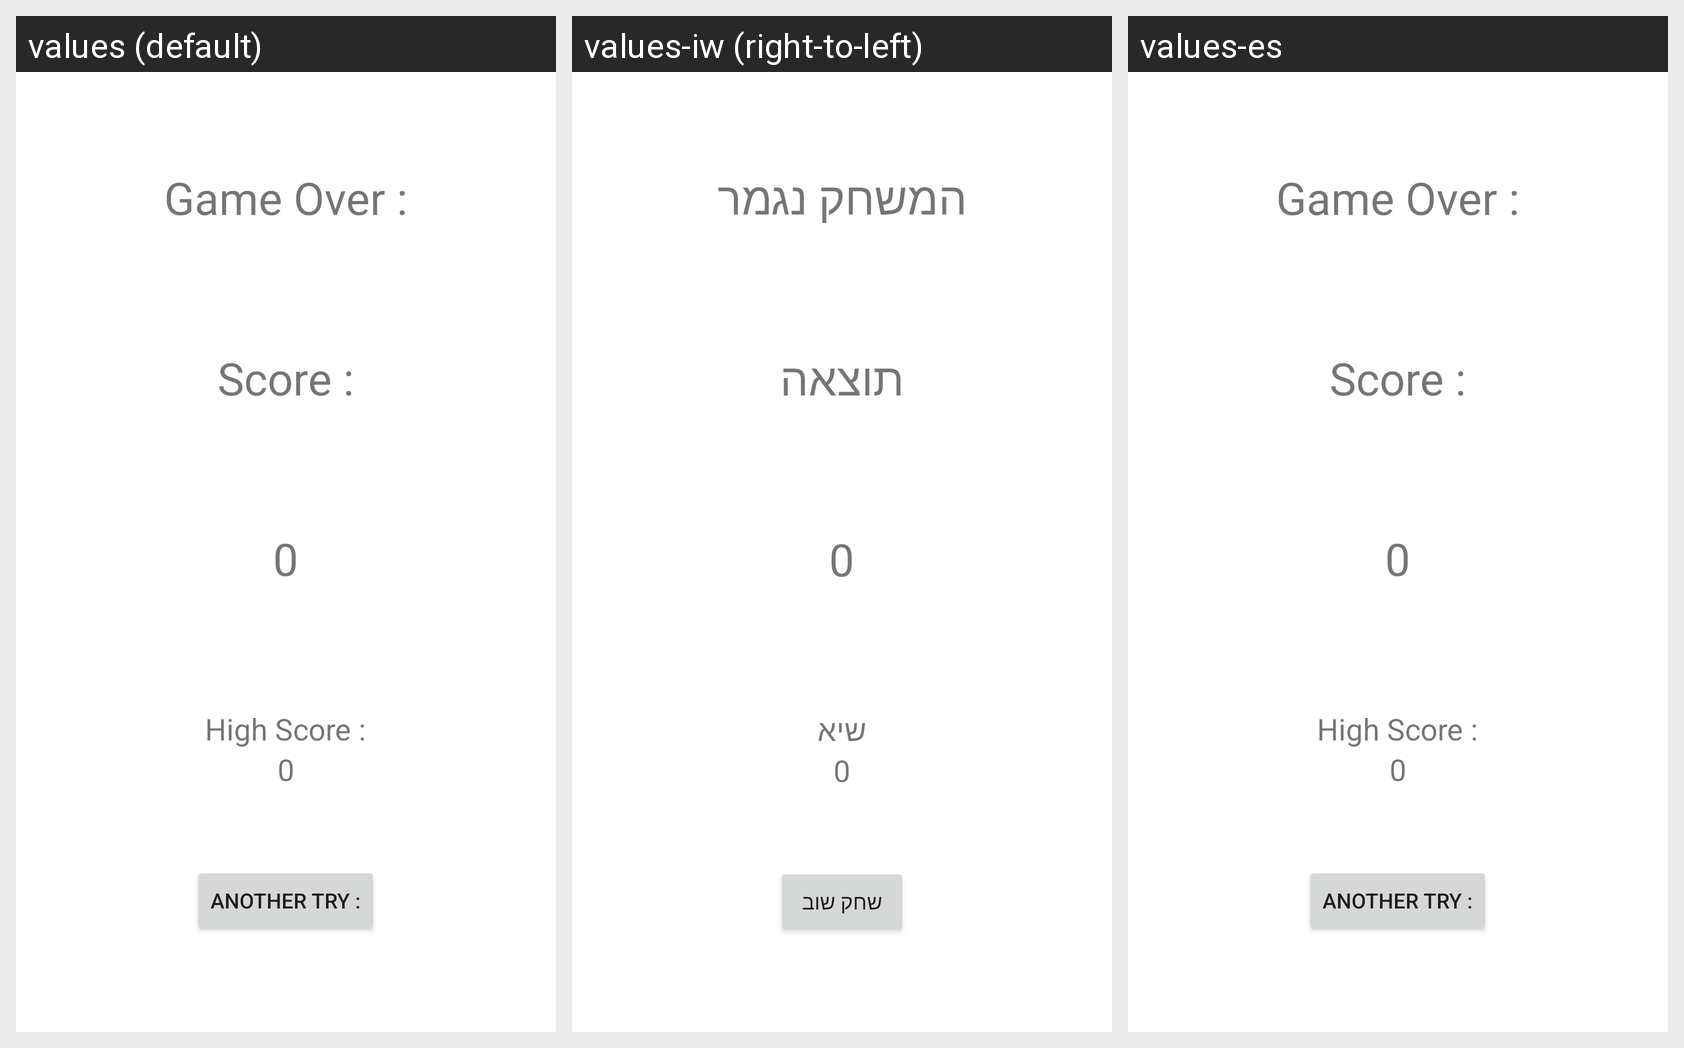

For this localized Android screen grid, give each drawn string resource with its value in every locale shown.
Android screen res/layout/activity_result.xml rendered under 3 locales, left to right: values (default), values-iw (right-to-left), values-es. Device: Nexus 5 (rendered at 1080×1920; each locale shown at half size, 540×960, under a caption strip naming it); theme Theme.AndroidGame.
Strings drawn on this screen, with the default value and each locale's value (text and hints the layout hard-codes appear in the picture but are not listed):

game_over
  values: Game Over :
  values-iw: המשחק נגמר
  values-es: Game Over :  [not translated; the default value is used]

score
  values: Score :
  values-iw: תוצאה
  values-es: Score :  [not translated; the default value is used]

high_score
  values: High Score :
  values-iw: שיא
  values-es: High Score :  [not translated; the default value is used]

another_try
  values: Another Try :
  values-iw: שחק שוב
  values-es: Another Try :  [not translated; the default value is used]
